The GitHub repository JustinChien/111project_IDAL contains a labelled image folder "MLO" with 2 categories: benign, malignant. Examples follow, each with its label.

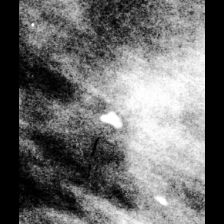
Label: benign

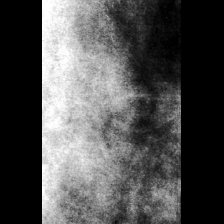
Label: benign

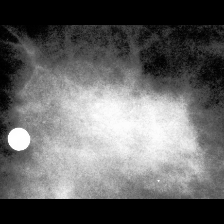
Label: malignant

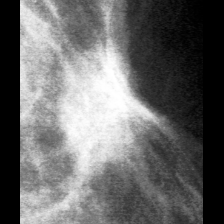
Label: malignant

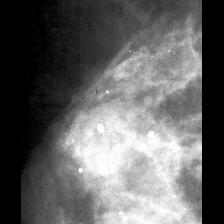
Label: malignant

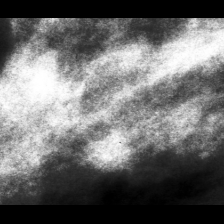
Label: benign
